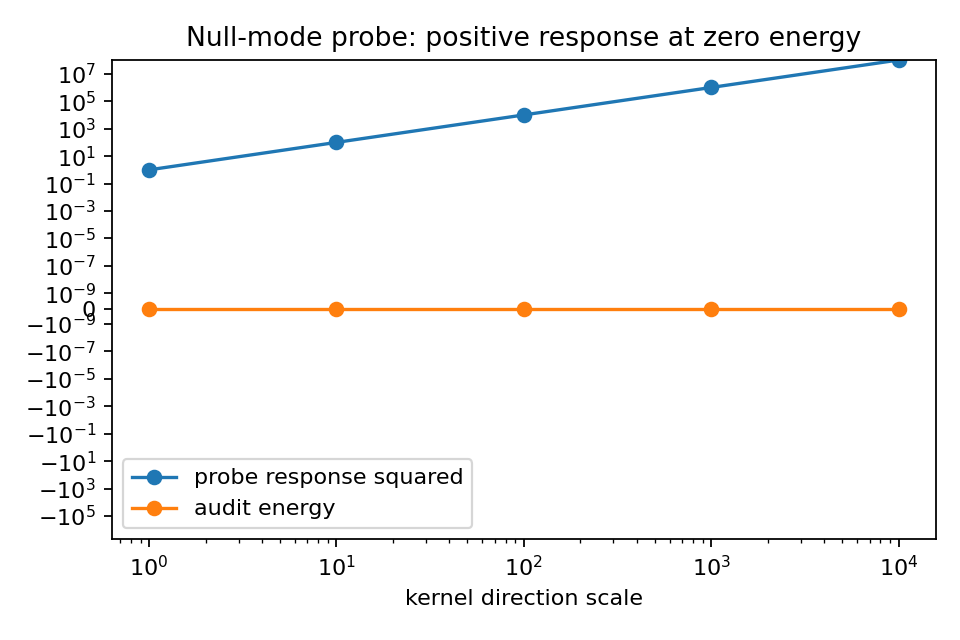

Source data for this figure (header and first rows):
scale, pseudoinverse_value, numerator, denominator, variational_ratio
1, 0.0, 1.0, 0.0, infinite
10, 0.0, 100.0, 0.0, infinite
100, 0.0, 10000, 0.0, infinite
1000, 0.0, 1000000, 0.0, infinite
10000, 0.0, 100000000, 0.0, infinite
